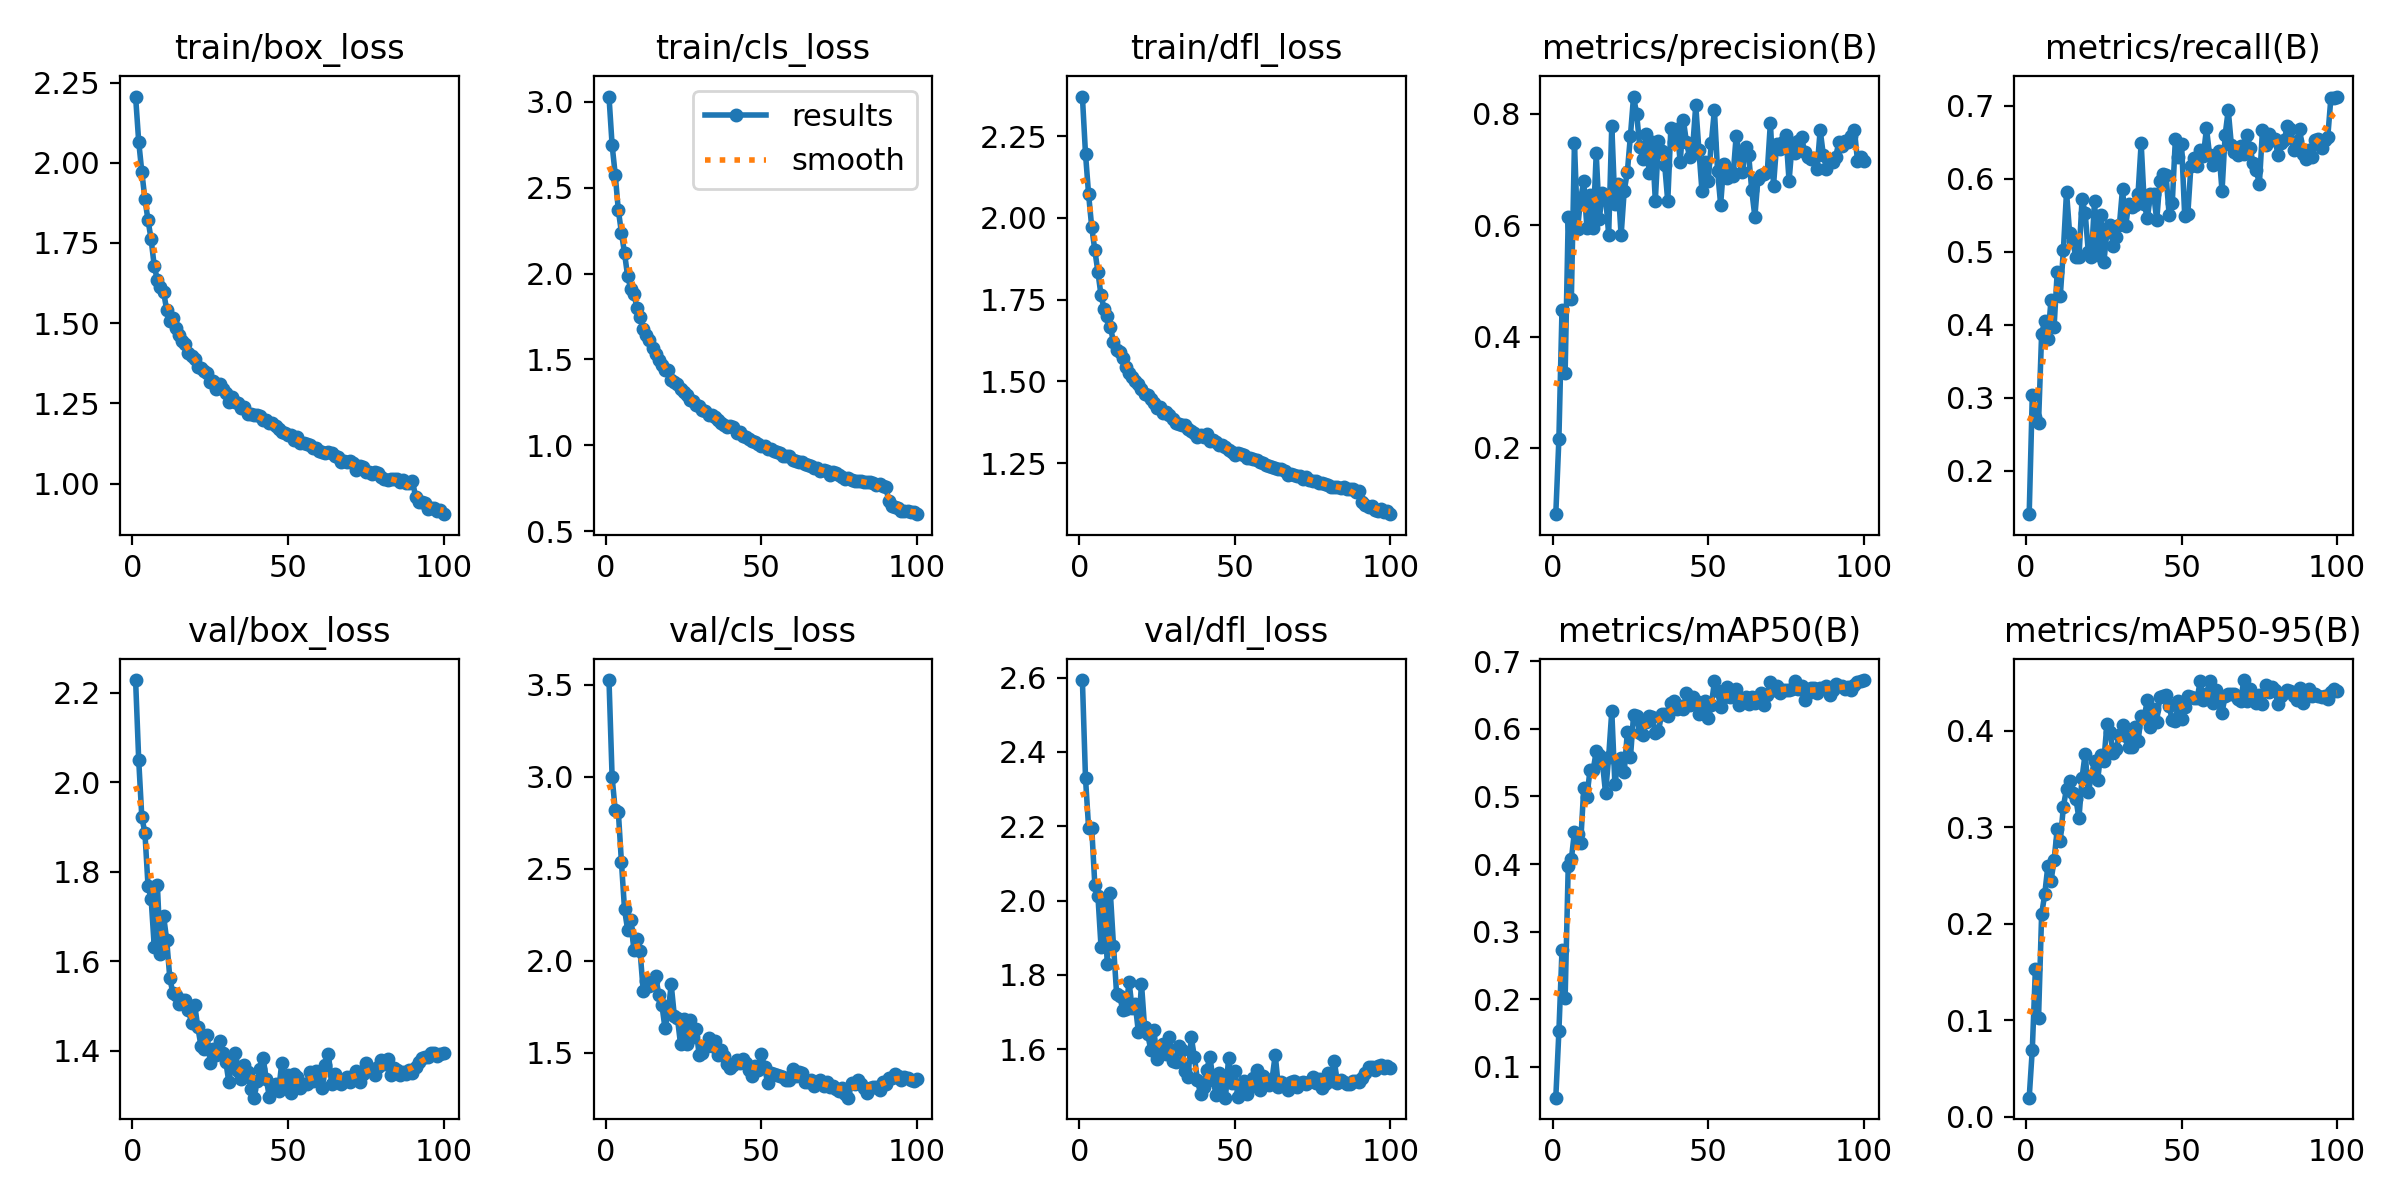

Values plotted in this chart, from the file beside it:
epoch, train/box_loss, train/cls_loss, train/dfl_loss, metrics/precision(B), metrics/recall(B), metrics/mAP50(B), metrics/mAP50-95(B), val/box_loss, val/cls_loss, val/dfl_loss, lr/pg0, lr/pg1, lr/pg2
1, 2.206, 3.031, 2.371, 0.08108, 0.1401, 0.0541, 0.01968, 2.228, 3.526, 2.594, 0.0004746, 0.0004746, 0.0004746
2, 2.066, 2.75, 2.196, 0.2168, 0.3032, 0.1525, 0.0696, 2.05, 3, 2.329, 0.0009416, 0.0009416, 0.0009416
3, 1.972, 2.577, 2.072, 0.4486, 0.273, 0.2728, 0.1536, 1.922, 2.819, 2.195, 0.001399, 0.001399, 0.001399
4, 1.886, 2.37, 1.972, 0.3344, 0.2648, 0.2014, 0.1019, 1.887, 2.811, 2.196, 0.001387, 0.001387, 0.001387
5, 1.821, 2.239, 1.901, 0.6143, 0.3875, 0.3967, 0.2099, 1.768, 2.537, 2.042, 0.001387, 0.001387, 0.001387
6, 1.761, 2.118, 1.834, 0.4667, 0.4048, 0.407, 0.2306, 1.739, 2.279, 2.011, 0.001372, 0.001372, 0.001372
7, 1.678, 1.984, 1.763, 0.7473, 0.3806, 0.4476, 0.2599, 1.633, 2.168, 1.875, 0.001358, 0.001358, 0.001358
8, 1.634, 1.912, 1.721, 0.5936, 0.4331, 0.4447, 0.244, 1.771, 2.223, 1.994, 0.001344, 0.001344, 0.001344
9, 1.614, 1.881, 1.7, 0.6482, 0.3968, 0.4315, 0.2659, 1.617, 2.058, 1.83, 0.00133, 0.00133, 0.00133
10, 1.598, 1.802, 1.667, 0.6788, 0.4717, 0.513, 0.2978, 1.701, 2.118, 2.019, 0.001316, 0.001316, 0.001316
11, 1.54, 1.744, 1.62, 0.5956, 0.4394, 0.4997, 0.286, 1.648, 2.052, 1.879, 0.001302, 0.001302, 0.001302
12, 1.508, 1.675, 1.597, 0.6544, 0.5029, 0.5389, 0.3215, 1.563, 1.838, 1.749, 0.001288, 0.001288, 0.001288
13, 1.515, 1.641, 1.591, 0.5958, 0.5819, 0.5389, 0.34, 1.528, 1.891, 1.744, 0.001273, 0.001273, 0.001273
14, 1.486, 1.613, 1.571, 0.729, 0.5254, 0.5667, 0.3479, 1.525, 1.861, 1.704, 0.001259, 0.001259, 0.001259
15, 1.462, 1.569, 1.545, 0.6121, 0.5143, 0.5621, 0.3351, 1.505, 1.889, 1.707, 0.001245, 0.001245, 0.001245
16, 1.445, 1.532, 1.526, 0.6585, 0.4931, 0.5502, 0.3298, 1.513, 1.917, 1.781, 0.001231, 0.001231, 0.001231
17, 1.435, 1.497, 1.515, 0.6527, 0.4922, 0.5049, 0.3092, 1.514, 1.816, 1.709, 0.001217, 0.001217, 0.001217
18, 1.406, 1.468, 1.5, 0.583, 0.5722, 0.5585, 0.3516, 1.492, 1.762, 1.72, 0.001203, 0.001203, 0.001203
19, 1.398, 1.438, 1.491, 0.779, 0.553, 0.6262, 0.3764, 1.462, 1.634, 1.646, 0.001189, 0.001189, 0.001189
20, 1.387, 1.44, 1.476, 0.6376, 0.4998, 0.5185, 0.3361, 1.503, 1.716, 1.776, 0.001174, 0.001174, 0.001174
21, 1.362, 1.382, 1.46, 0.674, 0.4923, 0.5499, 0.3535, 1.453, 1.872, 1.658, 0.00116, 0.00116, 0.00116
22, 1.361, 1.369, 1.459, 0.5817, 0.569, 0.5563, 0.3685, 1.412, 1.702, 1.64, 0.001146, 0.001146, 0.001146
23, 1.351, 1.359, 1.448, 0.6619, 0.4958, 0.5359, 0.3491, 1.405, 1.69, 1.598, 0.001132, 0.001132, 0.001132
24, 1.344, 1.328, 1.435, 0.6954, 0.5503, 0.5951, 0.3754, 1.435, 1.547, 1.65, 0.001118, 0.001118, 0.001118
25, 1.317, 1.309, 1.418, 0.7611, 0.4856, 0.5577, 0.3685, 1.373, 1.686, 1.573, 0.001104, 0.001104, 0.001104
26, 1.319, 1.294, 1.421, 0.8312, 0.5273, 0.6202, 0.4073, 1.404, 1.547, 1.601, 0.001089, 0.001089, 0.001089
27, 1.296, 1.266, 1.402, 0.7998, 0.5368, 0.6199, 0.3985, 1.39, 1.678, 1.615, 0.001075, 0.001075, 0.001075
28, 1.31, 1.26, 1.407, 0.7415, 0.5083, 0.5937, 0.3767, 1.422, 1.587, 1.585, 0.001061, 0.001061, 0.001061
29, 1.294, 1.235, 1.398, 0.7188, 0.5206, 0.5907, 0.3812, 1.395, 1.631, 1.632, 0.001047, 0.001047, 0.001047
30, 1.281, 1.23, 1.384, 0.7647, 0.5361, 0.6109, 0.396, 1.376, 1.486, 1.567, 0.001033, 0.001033, 0.001033
31, 1.255, 1.206, 1.373, 0.6942, 0.5861, 0.6189, 0.406, 1.33, 1.499, 1.567, 0.001019, 0.001019, 0.001019
32, 1.27, 1.2, 1.37, 0.749, 0.5353, 0.6176, 0.395, 1.379, 1.529, 1.608, 0.001005, 0.001005, 0.001005
33, 1.253, 1.174, 1.366, 0.6443, 0.5656, 0.5937, 0.3835, 1.395, 1.579, 1.596, 0.0009904, 0.0009904, 0.0009904
34, 1.251, 1.178, 1.367, 0.7516, 0.5609, 0.5965, 0.3828, 1.355, 1.536, 1.54, 0.0009763, 0.0009763, 0.0009763
35, 1.237, 1.163, 1.355, 0.7341, 0.5639, 0.6214, 0.4044, 1.338, 1.562, 1.526, 0.0009622, 0.0009622, 0.0009622
36, 1.238, 1.149, 1.35, 0.7091, 0.5797, 0.6219, 0.3893, 1.369, 1.49, 1.633, 0.000948, 0.000948, 0.000948
37, 1.215, 1.131, 1.342, 0.6429, 0.6487, 0.6198, 0.4151, 1.354, 1.518, 1.579, 0.0009338, 0.0009338, 0.0009338
38, 1.217, 1.118, 1.329, 0.7755, 0.565, 0.6387, 0.4143, 1.316, 1.484, 1.516, 0.0009197, 0.0009197, 0.0009197
39, 1.214, 1.107, 1.336, 0.7491, 0.5459, 0.6409, 0.4324, 1.296, 1.438, 1.479, 0.0009056, 0.0009056, 0.0009056
40, 1.212, 1.109, 1.329, 0.7729, 0.5795, 0.6298, 0.4044, 1.333, 1.418, 1.499, 0.0008914, 0.0008914, 0.0008914
41, 1.211, 1.105, 1.338, 0.7138, 0.5797, 0.6338, 0.4229, 1.36, 1.434, 1.545, 0.0008773, 0.0008773, 0.0008773
42, 1.198, 1.069, 1.317, 0.7899, 0.5432, 0.6294, 0.4094, 1.385, 1.461, 1.579, 0.0008631, 0.0008631, 0.0008631
43, 1.198, 1.077, 1.32, 0.7492, 0.597, 0.6538, 0.4352, 1.338, 1.443, 1.518, 0.000849, 0.000849, 0.000849
44, 1.189, 1.054, 1.313, 0.7233, 0.6066, 0.6357, 0.4363, 1.297, 1.464, 1.476, 0.0008348, 0.0008348, 0.0008348
45, 1.188, 1.05, 1.307, 0.7386, 0.6049, 0.648, 0.4374, 1.324, 1.442, 1.534, 0.0008207, 0.0008207, 0.0008207
46, 1.18, 1.039, 1.305, 0.8156, 0.5501, 0.642, 0.4256, 1.327, 1.408, 1.507, 0.0008065, 0.0008065, 0.0008065
47, 1.17, 1.023, 1.301, 0.7356, 0.5669, 0.6218, 0.4108, 1.311, 1.373, 1.469, 0.0007924, 0.0007924, 0.0007924
48, 1.161, 1.017, 1.29, 0.6615, 0.6547, 0.6286, 0.4103, 1.374, 1.427, 1.576, 0.0007782, 0.0007782, 0.0007782
49, 1.157, 1.006, 1.283, 0.7141, 0.6299, 0.6413, 0.4305, 1.319, 1.406, 1.508, 0.0007641, 0.0007641, 0.0007641
50, 1.152, 0.9962, 1.276, 0.6796, 0.6472, 0.6158, 0.4118, 1.345, 1.494, 1.541, 0.0007499, 0.0007499, 0.0007499
51, 1.15, 0.9931, 1.28, 0.748, 0.5489, 0.6348, 0.4249, 1.307, 1.421, 1.472, 0.0007358, 0.0007358, 0.0007358
52, 1.136, 0.9804, 1.278, 0.8071, 0.5517, 0.6703, 0.4363, 1.348, 1.338, 1.485, 0.0007216, 0.0007216, 0.0007216
53, 1.145, 0.9801, 1.274, 0.6983, 0.6177, 0.6562, 0.4353, 1.341, 1.39, 1.514, 0.0007075, 0.0007075, 0.0007075
54, 1.126, 0.9645, 1.266, 0.6371, 0.629, 0.6327, 0.4335, 1.317, 1.385, 1.48, 0.0006934, 0.0006934, 0.0006934
55, 1.126, 0.9579, 1.265, 0.71, 0.6173, 0.6474, 0.4339, 1.326, 1.378, 1.501, 0.0006792, 0.0006792, 0.0006792
56, 1.124, 0.9549, 1.263, 0.6854, 0.6393, 0.6613, 0.4513, 1.327, 1.376, 1.522, 0.0006651, 0.0006651, 0.0006651
57, 1.121, 0.9393, 1.26, 0.6998, 0.6317, 0.6467, 0.4322, 1.354, 1.369, 1.544, 0.0006509, 0.0006509, 0.0006509
58, 1.11, 0.9347, 1.254, 0.6893, 0.6691, 0.6515, 0.4379, 1.333, 1.351, 1.489, 0.0006368, 0.0006368, 0.0006368
59, 1.112, 0.9363, 1.25, 0.7611, 0.6325, 0.6593, 0.4512, 1.355, 1.352, 1.527, 0.0006226, 0.0006226, 0.0006226
60, 1.1, 0.9163, 1.244, 0.7251, 0.6186, 0.6359, 0.4284, 1.339, 1.41, 1.516, 0.0006085, 0.0006085, 0.0006085
... 40 more rows
